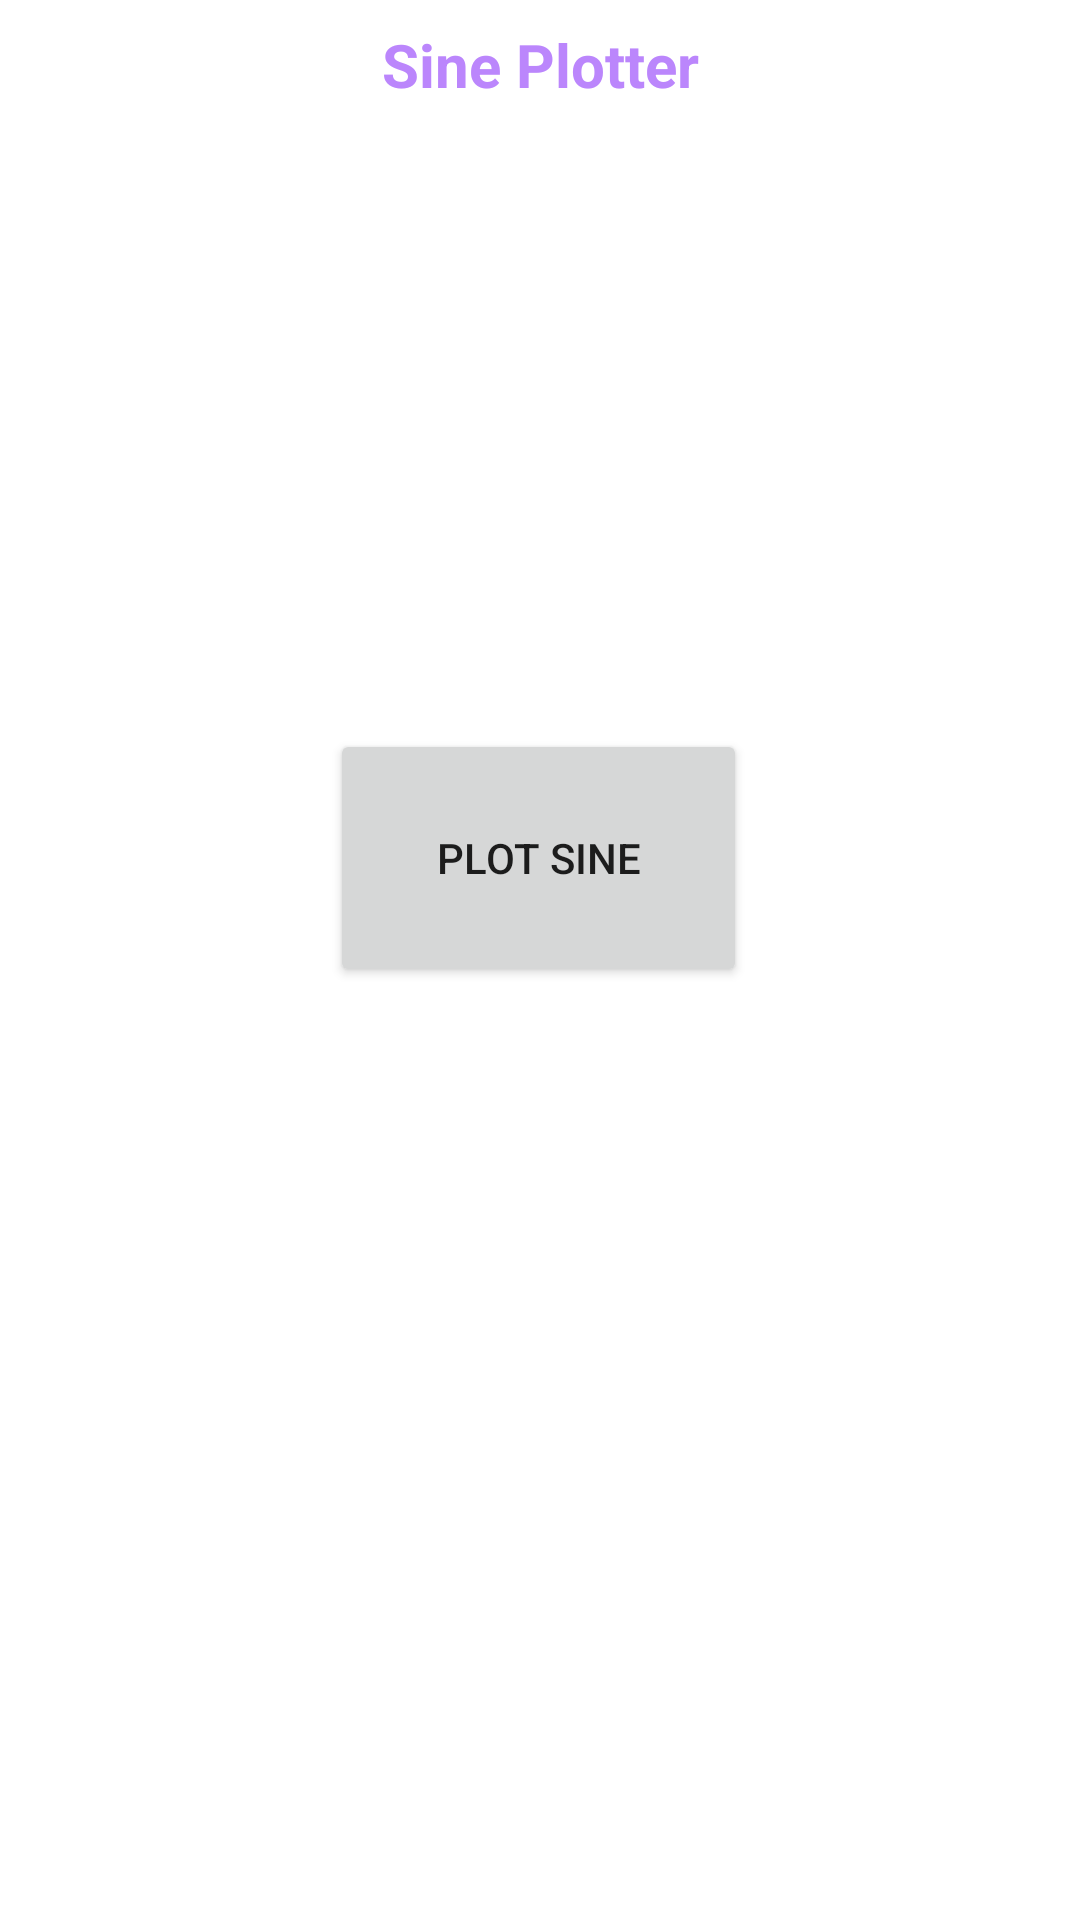

Android layout source for this screen:
<!-- AndroidManifest.xml: application theme Theme.ViewGraph -->
<!-- res/layout/activity_main.xml -->
<?xml version="1.0" encoding="utf-8"?>

<RelativeLayout
    xmlns:android="http://schemas.android.com/apk/res/android"
    xmlns:tools="http://schemas.android.com/tools"
    android:layout_width="match_parent"
    android:layout_height="match_parent"
    android:fillViewport="true"
    android:orientation="vertical"
    tools:context=".MainActivity">

    
    <TextView
        android:id="@+id/idTVHead"
        android:layout_width="match_parent"
        android:layout_height="wrap_content"
        android:layout_margin="4dp"
        android:gravity="center"
        android:padding="4dp"
        android:text="Sine Plotter"
        android:textAlignment="center"
        android:textColor="@color/purple_200"
        android:textSize="20sp"
        android:textStyle="bold" />

    <Button
        android:id="@+id/button"
        android:layout_width="191dp"
        android:layout_height="84dp"
        android:layout_below="@+id/idTVHead"
        android:layout_alignParentStart="true"
        android:layout_alignParentEnd="true"
        android:layout_alignParentBottom="true"
        android:layout_marginStart="110dp"
        android:layout_marginTop="200dp"
        android:layout_marginEnd="111dp"
        android:layout_marginBottom="311dp"
        android:text="Plot Sine" />

    

</RelativeLayout>
<!-- resources referenced by this layout -->
<resources>
  <style name="Theme.ViewGraph" parent="Theme.MaterialComponents.DayNight.DarkActionBar">
          
          <item name="colorPrimary">@color/purple_500</item>
          <item name="colorPrimaryVariant">@color/purple_700</item>
          <item name="colorOnPrimary">@color/white</item>
          
          <item name="colorSecondary">@color/teal_200</item>
          <item name="colorSecondaryVariant">@color/teal_700</item>
          <item name="colorOnSecondary">@color/black</item>
          
          <item name="android:statusBarColor" tools:targetApi="l">?attr/colorPrimaryVariant</item>
          
      </style>
  <!-- not gathered from this repository: default colours our renderer supplied (Android Studio template values) -->
  <color name="purple_200">#FFBB86FC</color>
  <color name="purple_500">#FF6200EE</color>
  <color name="purple_700">#FF3700B3</color>
  <color name="teal_200">#FF03DAC5</color>
  <color name="teal_700">#FF018786</color>
  <color name="black">#FF000000</color>
  <color name="white">#FFFFFFFF</color>
</resources>
